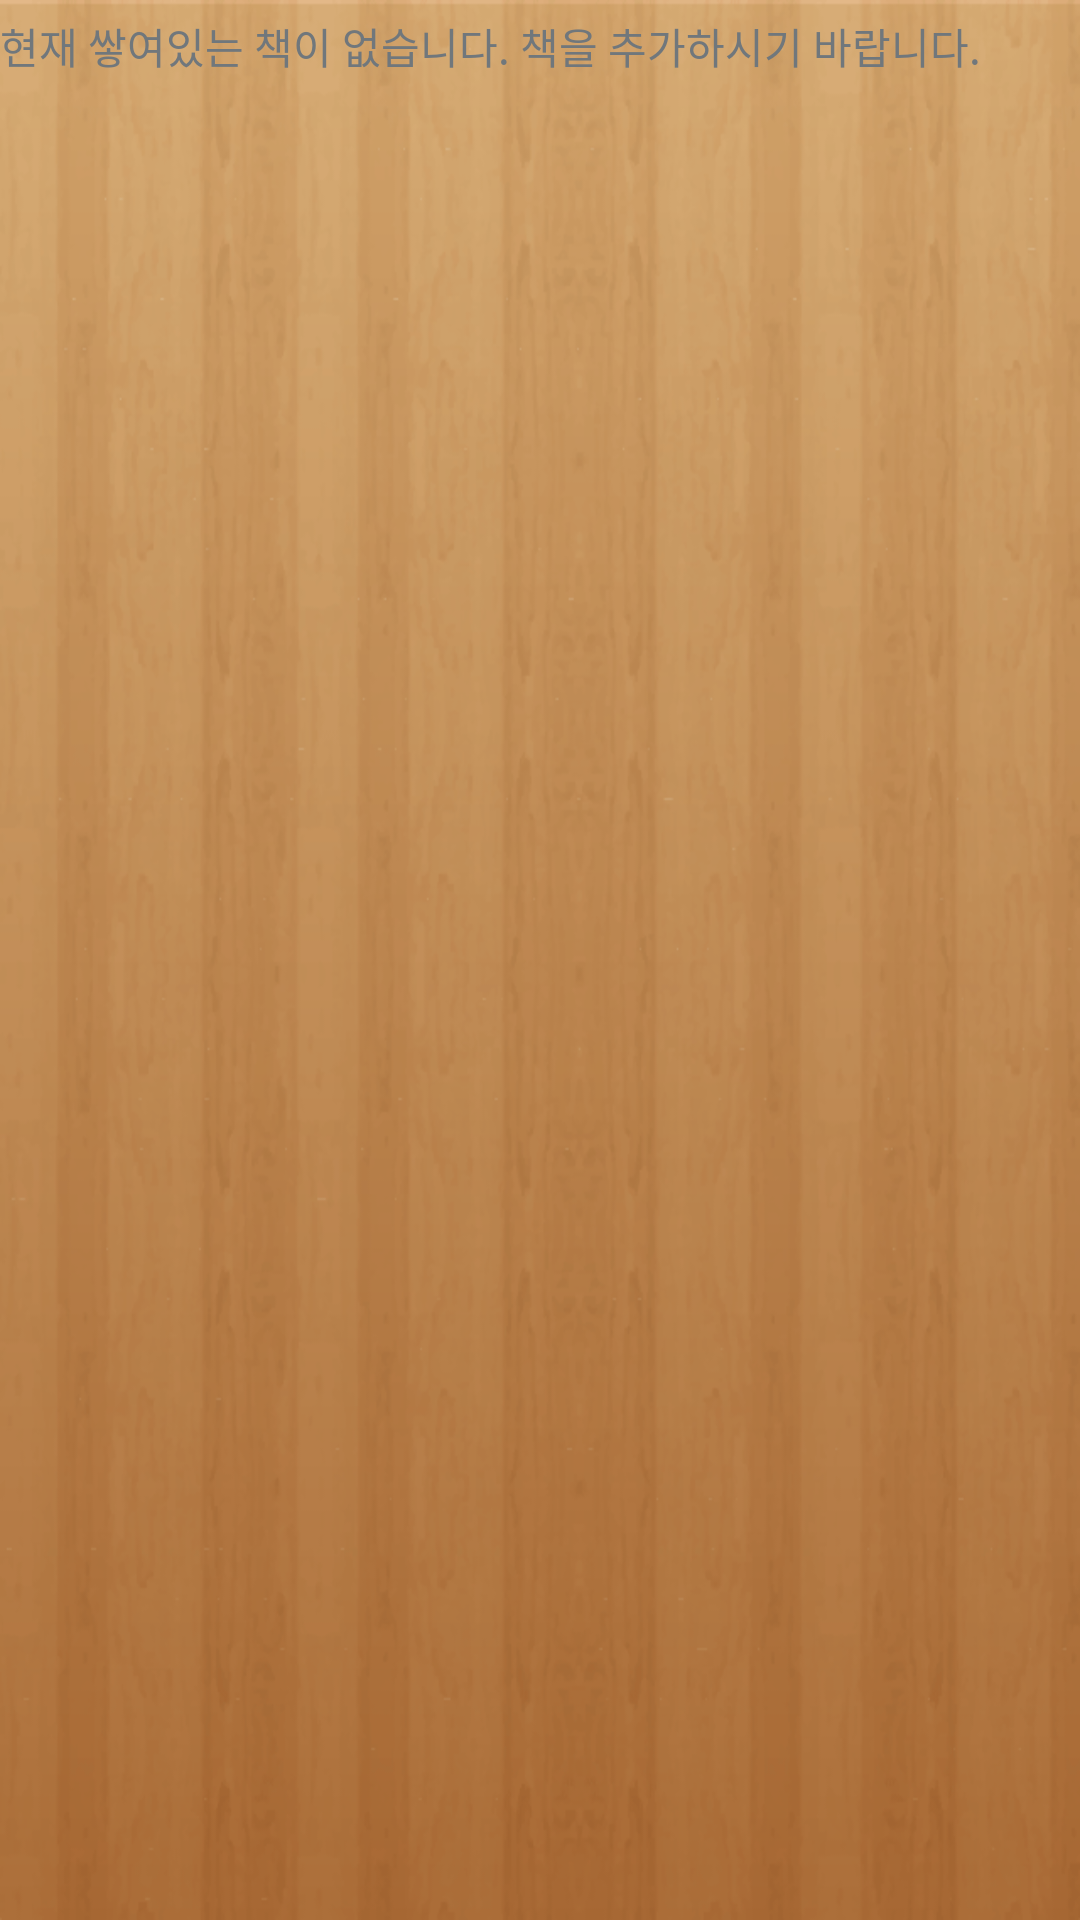

The Android layout XML behind this screen, and the referenced resources:
<!-- AndroidManifest.xml: application theme AppBaseTheme -->
<!-- res/layout/notes_list.xml -->
<?xml version="1.0" encoding="utf-8"?>
<LinearLayout xmlns:android="http://schemas.android.com/apk/res/android"
      android:layout_width="fill_parent"
      android:orientation="vertical"
      android:background="@drawable/wood"
      android:layout_height="wrap_content">
    
    <ListView android:id="@+id/android:list"
        android:layout_width="fill_parent"
        android:dividerHeight="0px"
        android:divider="#00ffffff"
        android:layout_marginTop="5dp"
        android:stackFromBottom="true"
        android:transcriptMode="alwaysScroll"
		android:layout_height="wrap_content"/>
    
  	<TextView 
  	    android:id="@+id/android:empty"
        android:layout_width="wrap_content"
        android:layout_height="wrap_content"
        android:text="@string/no_notes"/>
</LinearLayout>
<!-- resources referenced by this layout -->
<resources>
  <!-- drawable wood: gif bitmap (drawable-hdpi, 259245 bytes) -->
  <string name="no_notes">현재 쌓여있는 책이 없습니다. 책을 추가하시기 바랍니다.</string>
  <style name="AppBaseTheme" parent="android:Theme.DeviceDefault.Light">
          <item name="android:actionBarStyle">@style/MyActionBar</item>
      </style>
  <style name="MyActionBar" parent="android:style/Widget.DeviceDefault.ActionBar.Solid">
  
          <item name="android:background">@drawable/frame</item>
  
  </style>
  <!-- drawable frame: gif bitmap (drawable-hdpi, 20701 bytes) -->
</resources>
